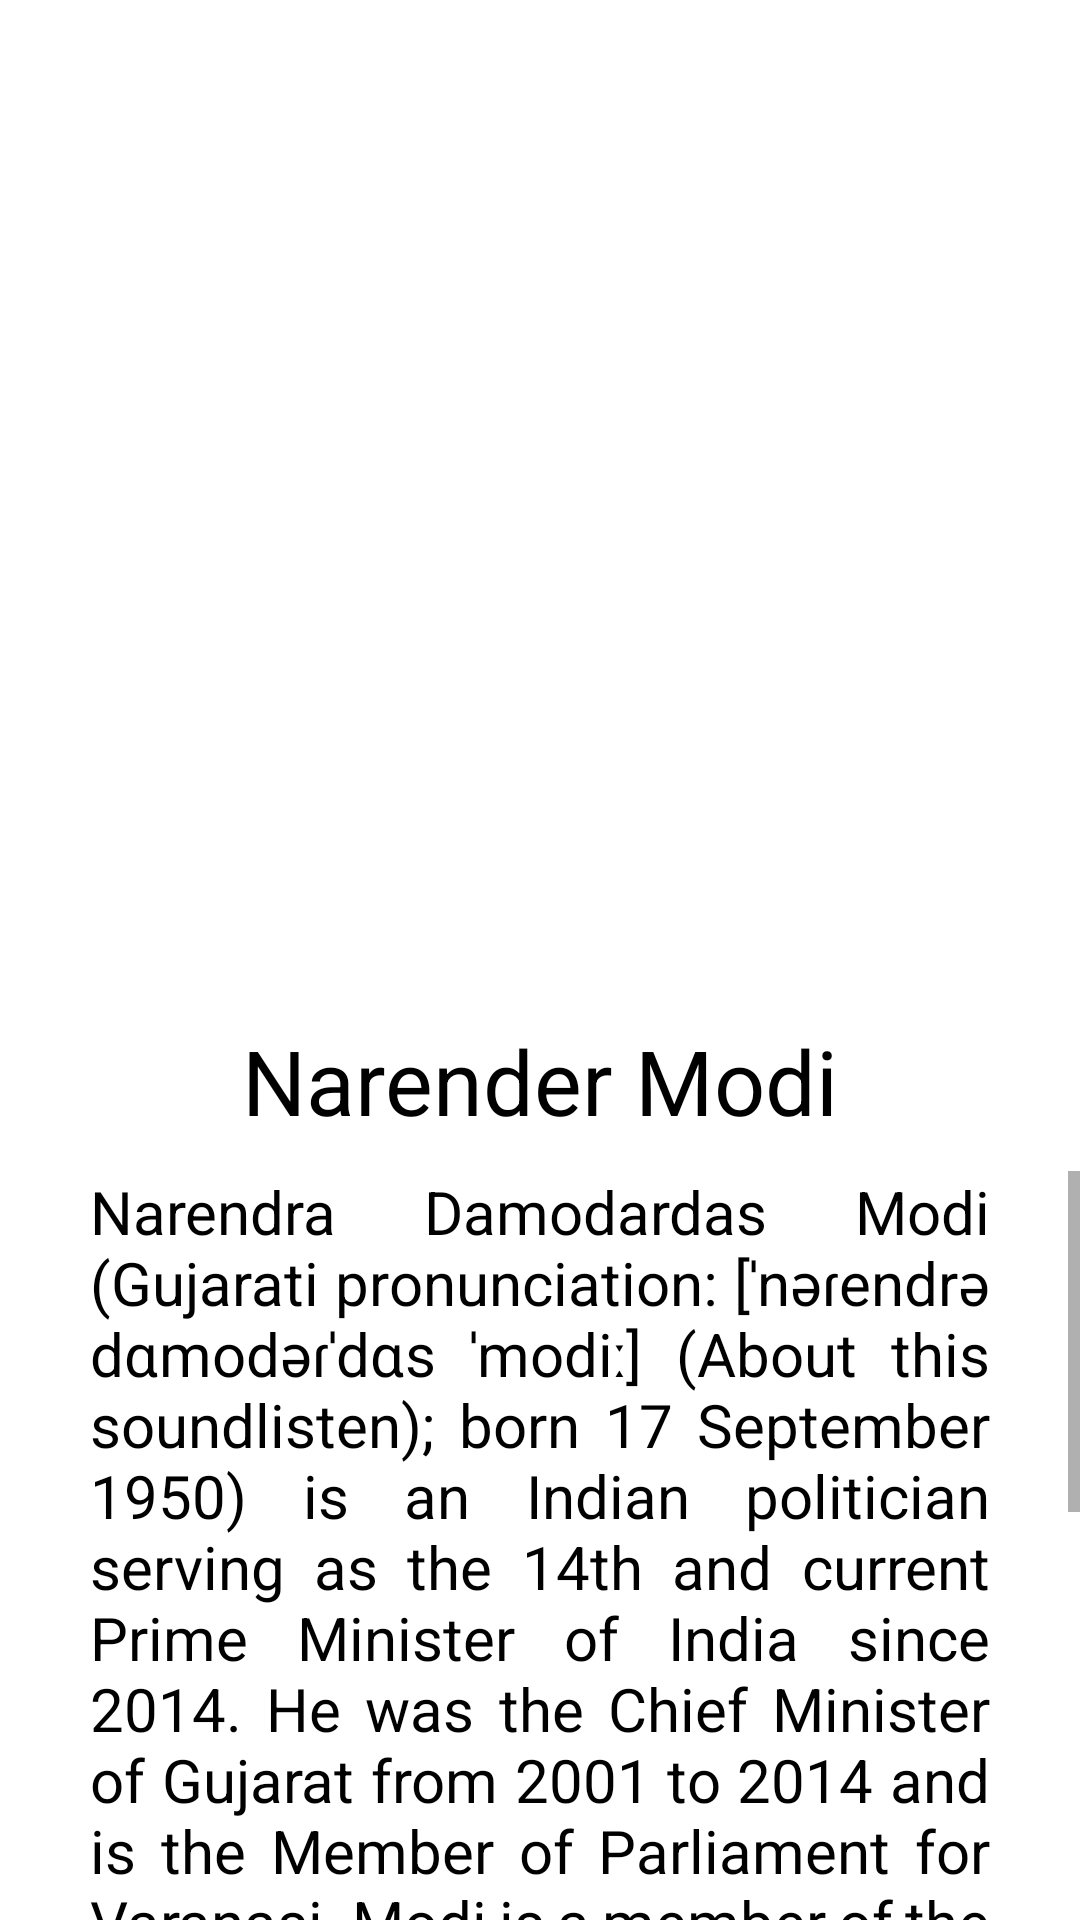

This screen was rendered from an Android layout file. Write that file and the resources it references.
<!-- AndroidManifest.xml: application theme Theme.InsideIndia -->
<!-- res/layout/biography_single.xml -->
<?xml version="1.0" encoding="utf-8"?>
<RelativeLayout xmlns:android="http://schemas.android.com/apk/res/android"
    android:layout_width="match_parent"
    android:layout_height="match_parent">

    <LinearLayout
        android:id="@+id/bioImageContainer"
        android:layout_width="wrap_content"
        android:layout_height="wrap_content"
        android:layout_centerHorizontal="true"
        android:layout_marginTop="30dp"
        android:orientation="vertical">

        <ImageView
            android:id="@+id/assembley_state_image"
            android:layout_width="300dp"
            android:layout_height="300dp"
            android:scaleType="centerCrop"
            android:src="@drawable/flipper_modi" />

        <TextView
            android:id="@+id/assembley_state_text"
            android:layout_width="match_parent"
            android:layout_height="wrap_content"
            android:layout_marginTop="10dp"
            android:text="Narender Modi"
            android:textAlignment="center"
            android:textColor="@color/black"
            android:textSize="30sp"
            android:textStyle="normal" />
    </LinearLayout>

    <ScrollView
        android:layout_width="match_parent"
        android:layout_height="match_parent"
        android:layout_below="@+id/bioImageContainer"
        android:layout_marginTop="10dp"
        >

        <LinearLayout
            android:layout_width="match_parent"
            android:layout_height="wrap_content"
           android:layout_marginStart="30dp"
            android:layout_marginEnd="30dp">

            <TextView
                android:layout_width="wrap_content"
                android:layout_height="wrap_content"
                android:text="Narendra Damodardas Modi (Gujarati pronunciation: [ˈnəɾendrə dɑmodəɾˈdɑs ˈmodiː] (About this soundlisten); born 17 September 1950) is an Indian politician serving as the 14th and current Prime Minister of India since 2014. He was the Chief Minister of Gujarat from 2001 to 2014 and is the Member of Parliament for Varanasi. Modi is a member of the Bharatiya Janata Party (BJP) and of the Rashtriya Swayamsevak Sangh (RSS), a Hindu nationalist volunteer organisation. He is the first prime minister outside of the Indian National Congress to win two consecutive terms with a full majority and the second to complete more than five years in office after Atal Bihari Vajpayee.[3]
 than five years in office after Atal Bihari Vajpayee.[3]
 "
                android:textSize="20sp"
                android:textColor="@color/black"
                android:justificationMode="inter_word"
                />
        </LinearLayout>
    </ScrollView>
</RelativeLayout>
<!-- resources referenced by this layout -->
<resources>
  <color name="black">#FF000000</color>
  <style name="Theme.InsideIndia" parent="Theme.MaterialComponents.DayNight.NoActionBar">
          
          <item name="colorPrimary">@color/red</item>
          <item name="colorPrimaryVariant">@color/red_light</item>
          <item name="colorOnPrimary">@color/bg</item>
  
          
          <item name="colorSecondary">@color/red</item>
          <item name="colorSecondaryVariant">@color/teal_700</item>
          <item name="colorOnSecondary">@color/black</item>
          
  
          <item name="android:statusBarColor" tools:targetApi="l">?attr/colorPrimaryVariant</item>
          
      </style>
  <color name="red">#D90404</color>
  <color name="red_light">#DD1818</color>
  <color name="bg">#F6F6F6</color>
  <color name="teal_700">#FF018786</color>
</resources>
